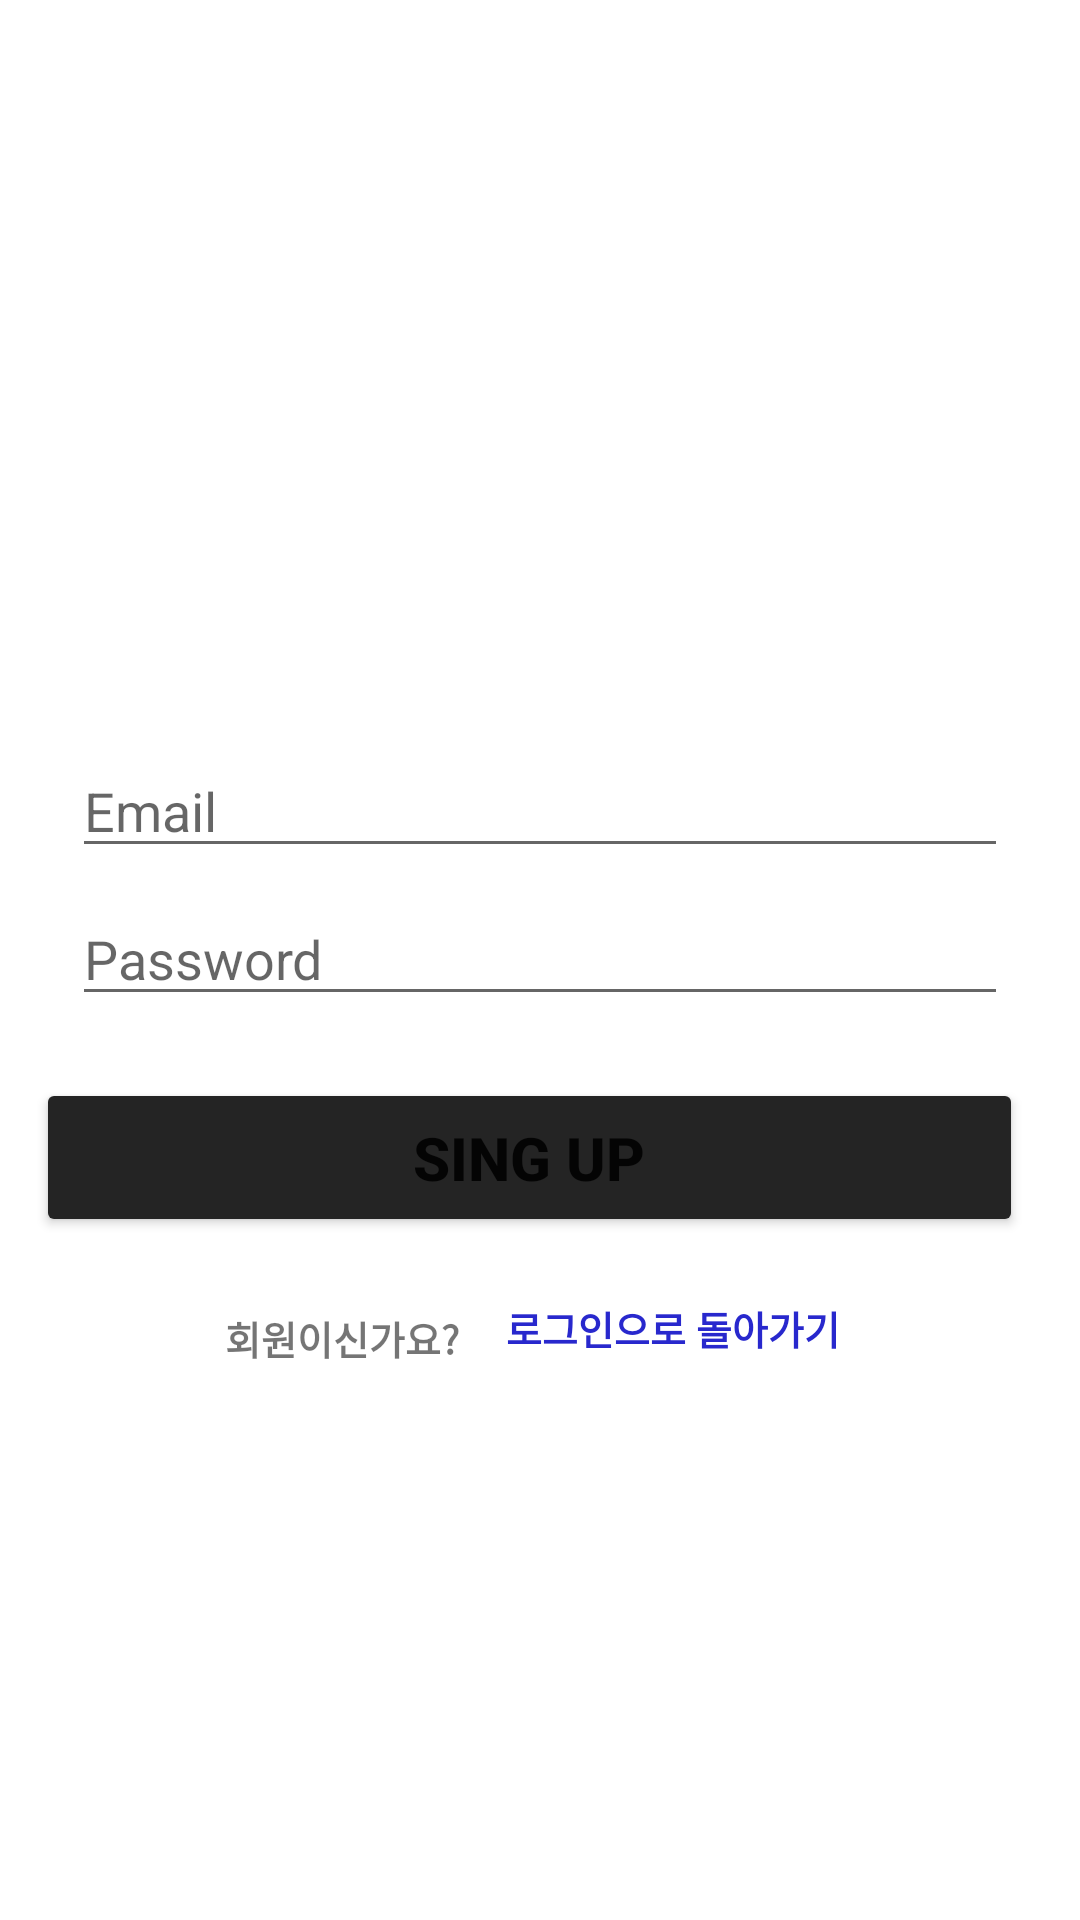

Layout XML and referenced resources for this Android screen:
<!-- AndroidManifest.xml: application theme Theme.SNSproject -->
<!-- res/layout/activity_register.xml -->
<?xml version="1.0" encoding="utf-8"?>
<androidx.constraintlayout.widget.ConstraintLayout xmlns:android="http://schemas.android.com/apk/res/android"
    xmlns:app="http://schemas.android.com/apk/res-auto"
    xmlns:tools="http://schemas.android.com/tools"
    android:id="@+id/container"
    android:layout_width="match_parent"
    android:layout_height="match_parent"
    android:paddingLeft="@dimen/activity_horizontal_margin"
    android:paddingTop="@dimen/activity_vertical_margin"
    android:paddingRight="@dimen/activity_horizontal_margin"
    android:paddingBottom="@dimen/activity_vertical_margin"
    tools:context=".LoginActivity">

    <EditText
        android:id="@+id/username"
        android:layout_width="0dp"
        android:layout_height="wrap_content"
        android:layout_marginStart="24dp"
        android:layout_marginTop="248dp"
        android:layout_marginEnd="24dp"
        android:hint="@string/prompt_email"
        android:inputType="textEmailAddress"
        android:selectAllOnFocus="true"
        app:layout_constraintEnd_toEndOf="parent"
        app:layout_constraintHorizontal_bias="0.562"
        app:layout_constraintStart_toStartOf="parent"
        app:layout_constraintTop_toTopOf="parent" />

    <EditText
        android:id="@+id/password"
        android:layout_width="0dp"
        android:layout_height="wrap_content"
        android:layout_marginStart="24dp"
        android:layout_marginTop="8dp"
        android:layout_marginEnd="24dp"
        android:hint="@string/prompt_password"
        android:imeActionLabel="@string/action_sign_in"
        android:imeOptions="actionDone"
        android:inputType="textPassword"
        android:selectAllOnFocus="true"
        app:layout_constraintEnd_toEndOf="parent"
        app:layout_constraintStart_toStartOf="parent"
        app:layout_constraintTop_toBottomOf="@+id/username" />

    <Button
        android:id="@+id/signup"
        android:layout_width="329dp"
        android:layout_height="53dp"
        android:layout_gravity="start"
        android:layout_marginStart="48dp"
        android:layout_marginTop="16dp"
        android:layout_marginEnd="48dp"
        android:layout_marginBottom="64dp"
        android:backgroundTint="#242424"
        android:enabled="true"
        android:text="@string/action_sign_up"
        android:textSize="20sp"
        android:textStyle="bold"
        app:layout_constraintBottom_toBottomOf="parent"
        app:layout_constraintEnd_toEndOf="parent"
        app:layout_constraintHorizontal_bias="0.555"
        app:layout_constraintStart_toStartOf="parent"
        app:layout_constraintTop_toBottomOf="@+id/password"
        app:layout_constraintVertical_bias="0.028" />

    <Button
        android:id="@+id/login"
        android:layout_width="160dp"
        android:layout_height="40dp"
        android:layout_gravity="start"
        android:background="#00ff0000"
        android:enabled="true"
        android:text="로그인으로 돌아가기"
        android:textColor="#2828cd"
        android:textSize="13sp"
        android:textStyle="bold"
        app:layout_constraintBottom_toBottomOf="parent"
        app:layout_constraintEnd_toEndOf="parent"
        app:layout_constraintHorizontal_bias="0.721"
        app:layout_constraintStart_toStartOf="parent"
        app:layout_constraintTop_toBottomOf="@+id/signup"
        app:layout_constraintVertical_bias="0.055" />

    <TextView
        android:id="@+id/textView"
        android:layout_width="85dp"
        android:layout_height="23dp"
        android:layout_marginTop="24dp"
        android:text="회원이신가요?"
        android:textSize="13sp"
        android:textStyle="bold"
        app:layout_constraintEnd_toEndOf="parent"
        app:layout_constraintHorizontal_bias="0.273"
        app:layout_constraintStart_toStartOf="parent"
        app:layout_constraintTop_toBottomOf="@+id/signup" />

    <ProgressBar
        android:id="@+id/loading"
        android:layout_width="wrap_content"
        android:layout_height="wrap_content"
        android:layout_gravity="center"
        android:layout_marginStart="32dp"
        android:layout_marginTop="64dp"
        android:layout_marginEnd="32dp"
        android:layout_marginBottom="64dp"
        android:visibility="gone"
        app:layout_constraintBottom_toBottomOf="parent"
        app:layout_constraintEnd_toEndOf="@+id/password"
        app:layout_constraintStart_toStartOf="@+id/password"
        app:layout_constraintTop_toTopOf="parent"
        app:layout_constraintVertical_bias="0.3" />


</androidx.constraintlayout.widget.ConstraintLayout>
<!-- resources referenced by this layout -->
<resources>
  <string name="action_sign_in">Log in</string>
  <string name="action_sign_up">Sing up</string>
  <string name="prompt_email">Email</string>
  <string name="prompt_password">Password</string>
  <style name="Theme.SNSproject" parent="Theme.MaterialComponents.DayNight.DarkActionBar">
          
          <item name="colorPrimary">@color/purple_500</item>
          <item name="colorPrimaryVariant">@color/purple_700</item>
          <item name="colorOnPrimary">@color/white</item>
          
          <item name="colorSecondary">@color/teal_200</item>
          <item name="colorSecondaryVariant">@color/teal_700</item>
          <item name="colorOnSecondary">@color/black</item>
          
          <item name="android:statusBarColor" tools:targetApi="l">?attr/colorPrimaryVariant</item>
          
      </style>
  <!-- not gathered from this repository: default colours our renderer supplied (Android Studio template values) -->
  <color name="purple_500">#FF6200EE</color>
  <color name="purple_700">#FF3700B3</color>
  <color name="teal_200">#FF03DAC5</color>
  <color name="teal_700">#FF018786</color>
  <color name="black">#FF000000</color>
  <color name="white">#FFFFFFFF</color>
</resources>
